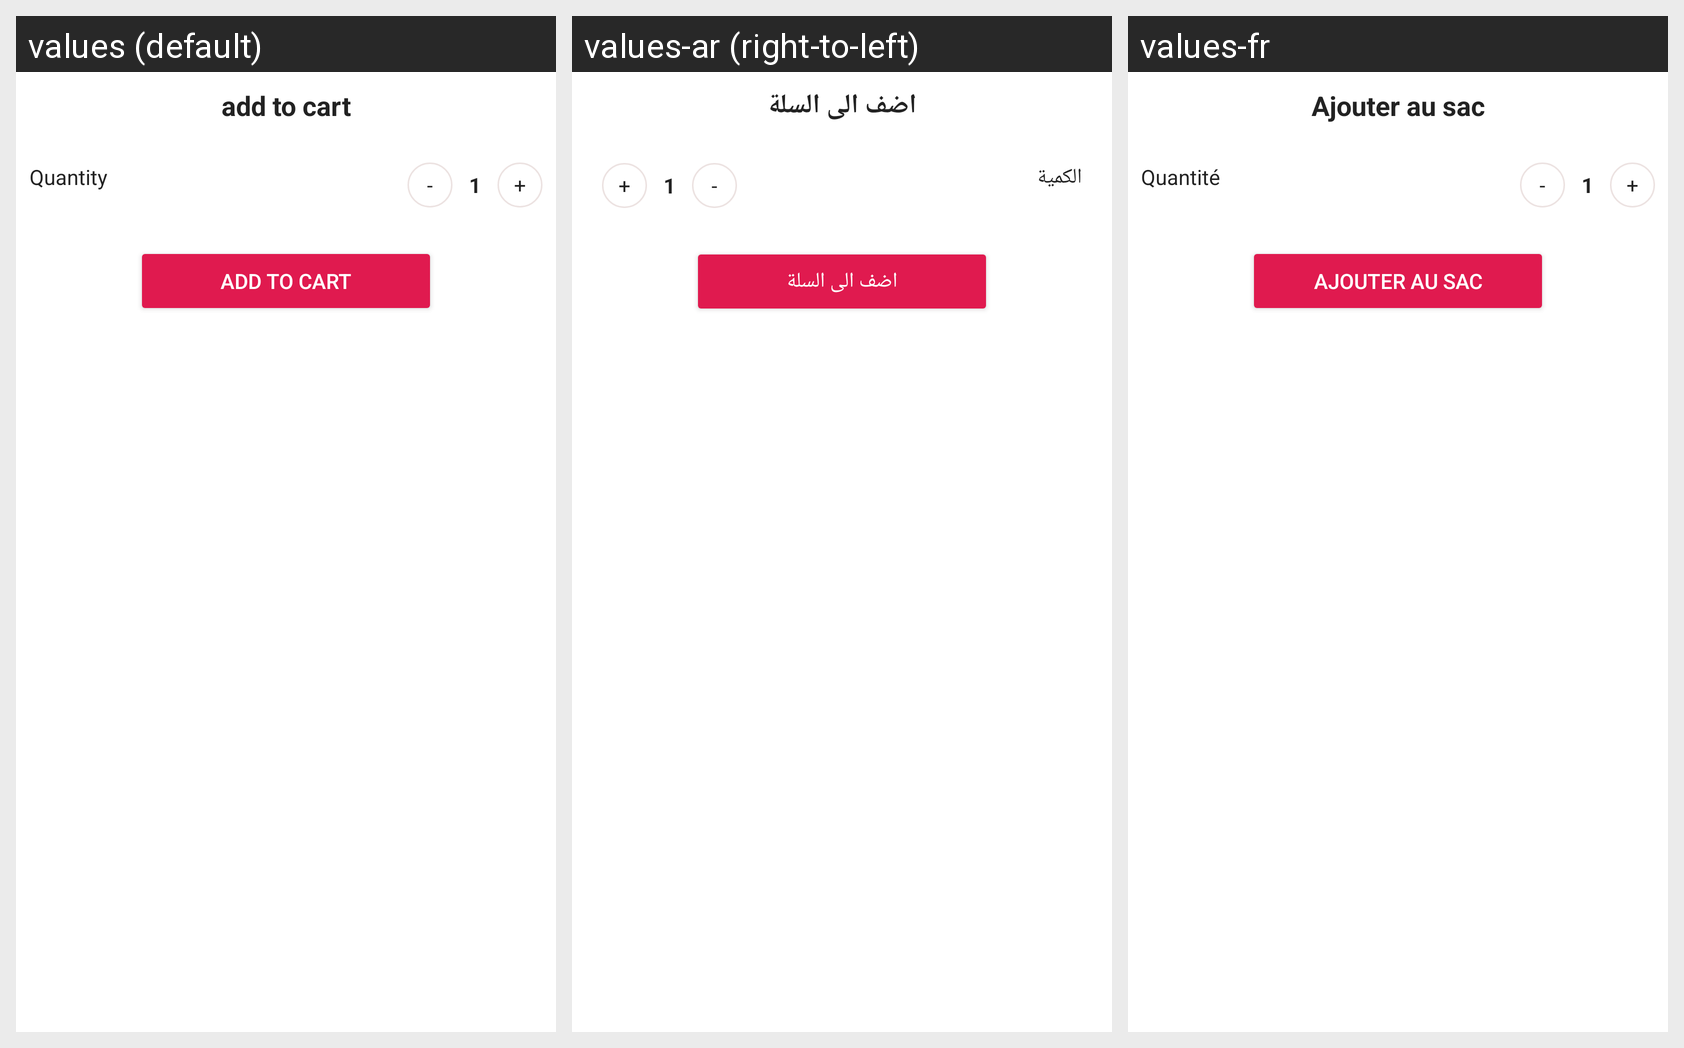

For this localized Android screen grid, give each drawn string resource with its value in every locale shown.
Android screen res/layout/layout_bottom_sheet.xml rendered under 3 locales, left to right: values (default), values-ar (right-to-left), values-fr. Device: Nexus 5 (rendered at 1080×1920; each locale shown at half size, 540×960, under a caption strip naming it); theme Theme.MyApplication.
Strings drawn on this screen, with the default value and each locale's value (text and hints the layout hard-codes, and strings that could not be matched under every locale, appear in the picture but are not listed):

add_to_cart
  values: add to cart
  values-ar: اضف الى السلة
  values-fr: Ajouter au sac

quantity_hint
  values: Quantity
  values-ar: الكمية
  values-fr: Quantité
